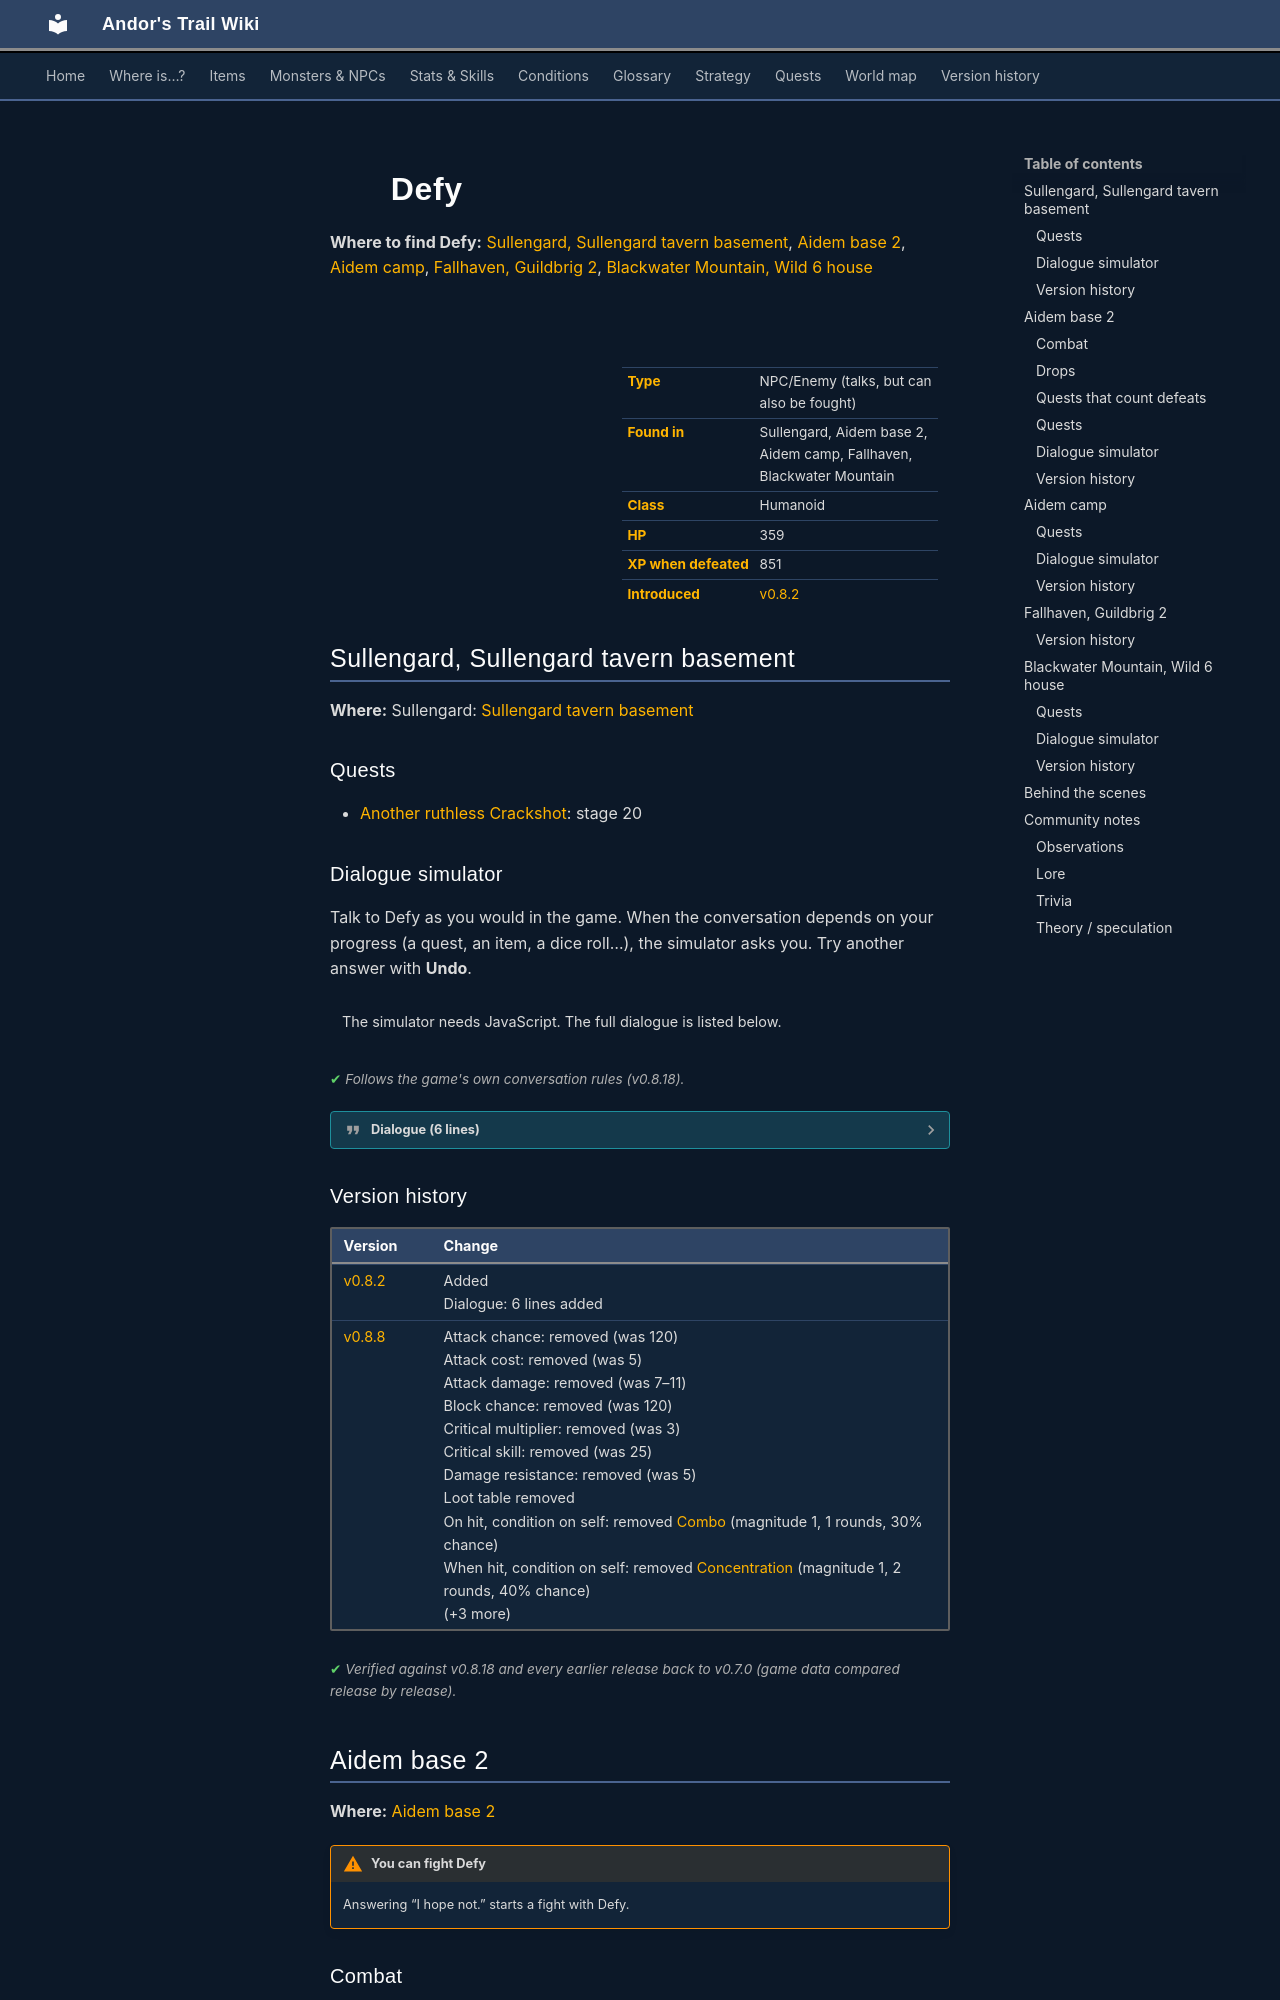

repository: asdfghjkl628/Andor-s-Trail-Wikiiii · page: monsters/g04_defy/index.html · generator: mkdocs

---
description: "Defy is an NPC you can also fight in Andor's Trail, found in Sullengard, Aidem base 2, Aidem camp, Fallhaven, Blackwater Mountain."
---

# ![](../assets/icons/monsters/monsters_ld1_81.png){ .sprite } Defy

**Where to find Defy:** [Sullengard, Sullengard tavern basement](#v-g04_defy), [Aidem base 2](#v-aidem_base_defy), [Aidem camp](#v-aidem_camp_defy), [Fallhaven, Guildbrig 2](#v-aidem_jail_defy), [Blackwater Mountain, Wild 6 house](#v-defy_wild6house)

<div class="infobox" markdown>

<p class="ib-img"><img class="sprite" src="../../assets/icons/monsters/monsters_ld1_81.png" alt=""></p>

| | |
|---|---|
| **Type** | NPC/Enemy (talks, but can also be fought) |
| **Found in** | Sullengard, Aidem base 2, Aidem camp, Fallhaven, Blackwater Mountain |
| **Class** | Humanoid |
| **HP** | 359 |
| **XP when defeated** | 851 |
| **Introduced** | [v0.8.2](../versions/0.8.2.md) |

</div>

## Sullengard, Sullengard tavern basement { #v-g04_defy }

**Where:** Sullengard: [Sullengard tavern basement](../maps/sullengard_tavern_basement.md#pin-npc-g04_defy)

### Quests

- [Another ruthless Crackshot](../quests/Thieves04.md): stage 20

### Dialogue simulator

Talk to Defy as you would in the game. When the conversation depends on your progress (a quest, an item, a dice roll…), the simulator asks you. Try another answer with **Undo**.

<div class="dlg-sim" data-src="../../assets/dialogue/guild04_defy.json" data-npc="Defy" markdown="0"><noscript>The simulator needs JavaScript. The full dialogue is listed below.</noscript></div>

<p class="verified">Follows the game's own conversation rules (v0.8.18).</p>

??? quote "Dialogue (6 lines)"

    *Exactly as in the game files. Each line appears once; links jump to where a choice leads.*

    <span id="d-g04_defy-guild04_defy"></span>**`guild04_defy`** *(silent check: the first matching branch below is taken)*

    - branch 1 *(if latest stage of [Another ruthless Crackshot](../quests/Thieves04.md#stage-10) is 10)* → [guild04_defy_1](#d-g04_defy-guild04_defy_1)
    - branch 2 → [guild04_defy_5](#d-g04_defy-guild04_defy_5)

    <span id="d-g04_defy-guild04_defy_1"></span>**`guild04_defy_1`** Defy: “Andor, is that you? You grew weak and small. How was your visit to Nor City?”

    - “I'm $playername. Andor is my brother and I'm not weak.” → [guild04_defy_2](#d-g04_defy-guild04_defy_2)

    <span id="d-g04_defy-guild04_defy_5"></span>**`guild04_defy_5`** Defy: “Just mind your own business, kid. Now, get out of here or I'll kick you out.”

    - “You will be the one who's kicked out of here.” → *conversation ends*
    - “You will be the one to blame here.” *(if latest stage of [Another ruthless Crackshot](../quests/Thieves04.md#stage-20) is 20)* → *conversation ends*

    <span id="d-g04_defy-guild04_defy_2"></span>**`guild04_defy_2`** Defy: “Oh, yeah, but you do look a lot like him. I'm Defy.”

    - “So you know my brother as well?” → [guild04_defy_3](#d-g04_defy-guild04_defy_3)

    <span id="d-g04_defy-guild04_defy_3"></span>**`guild04_defy_3`** Defy: “Indeed. He always asks questions like a curious kid does. Tell me, what brings you here, $playername?”

    - “Umar told me that it is time to give their share to the bootleg brewers.” → [guild04_defy_4](#d-g04_defy-guild04_defy_4)
    - “Umar sent me for our business.” → [guild04_defy_4](#d-g04_defy-guild04_defy_4)

    <span id="d-g04_defy-guild04_defy_4"></span>**`guild04_defy_4`** Defy: “The time of sharing? If that's so, then tell him that there will be a delay.” — **effects:** sets stage 20 of [Another ruthless Crackshot](../quests/Thieves04.md#stage-20)

    - “Really?” → [guild04_defy_5](#d-g04_defy-guild04_defy_5)
    - “A delay of what?” → [guild04_defy_5](#d-g04_defy-guild04_defy_5)



### Version history

| Version | Change |
|---|---|
| [v0.8.2](../versions/0.8.2.md) | Added<br>Dialogue: 6 lines added |
| [v0.8.8](../versions/0.8.8.md) | Attack chance: removed (was 120)<br>Attack cost: removed (was 5)<br>Attack damage: removed (was 7–11)<br>Block chance: removed (was 120)<br>Critical multiplier: removed (was 3)<br>Critical skill: removed (was 25)<br>Damage resistance: removed (was 5)<br>Loot table removed<br>On hit, condition on self: removed [Combo](../conditions/g03_combo.md) (magnitude 1, 1 rounds, 30% chance)<br>When hit, condition on self: removed [Concentration](../conditions/g03_concentration.md) (magnitude 1, 2 rounds, 40% chance)<br>(+3 more) |

<p class="verified">Verified against v0.8.18 and every earlier release back to v0.7.0 (game data compared release by release).</p>


## Aidem base 2 { #v-aidem_base_defy }

**Where:** [Aidem base 2](../maps/aidem_base_2.md#pin-npc-aidem_base_defy)

!!! warning "You can fight Defy"
    Answering “I hope not.” starts a fight with Defy.

### Combat

| | |
|---|---|
| Class | Humanoid |
| HP | 359 |
| XP when defeated | 851 |
| Damage | 10 to 18 |
| AC | 170 |
| BC | 170 |
| DR | 0 |
| Attacks per turn | 3 (3 AP each, 10 AP) |
| Crit chance | 5% (×3.0) |

**When you hit it:** On self: [Concentration](../conditions/g03_concentration.md) (magnitude 1, 2 rounds, 40% chance)


<p class="verified">Verified against v0.8.18 monster data.</p>

### Drops

| Item | Chance | Qty |
|---|---|---|
| [Villain's ring](../items/ring_villain.md) | 100% | 1 |
| [Gold coins](../items/gold.md) | 100% | 3500 to 5000 |
| [Defy's ring](../items/defy_ring.md) | 100% | 1 |

### Quests that count defeats

- [Wanted men](../quests/wanted_men.md#stage-76) with stepping on a trigger on [Aidem base 2](../maps/aidem_base_2.md) checks that this enemy has been defeated.

### Quests

- [Wanted men](../quests/wanted_men.md): stages 56, 60, 75
